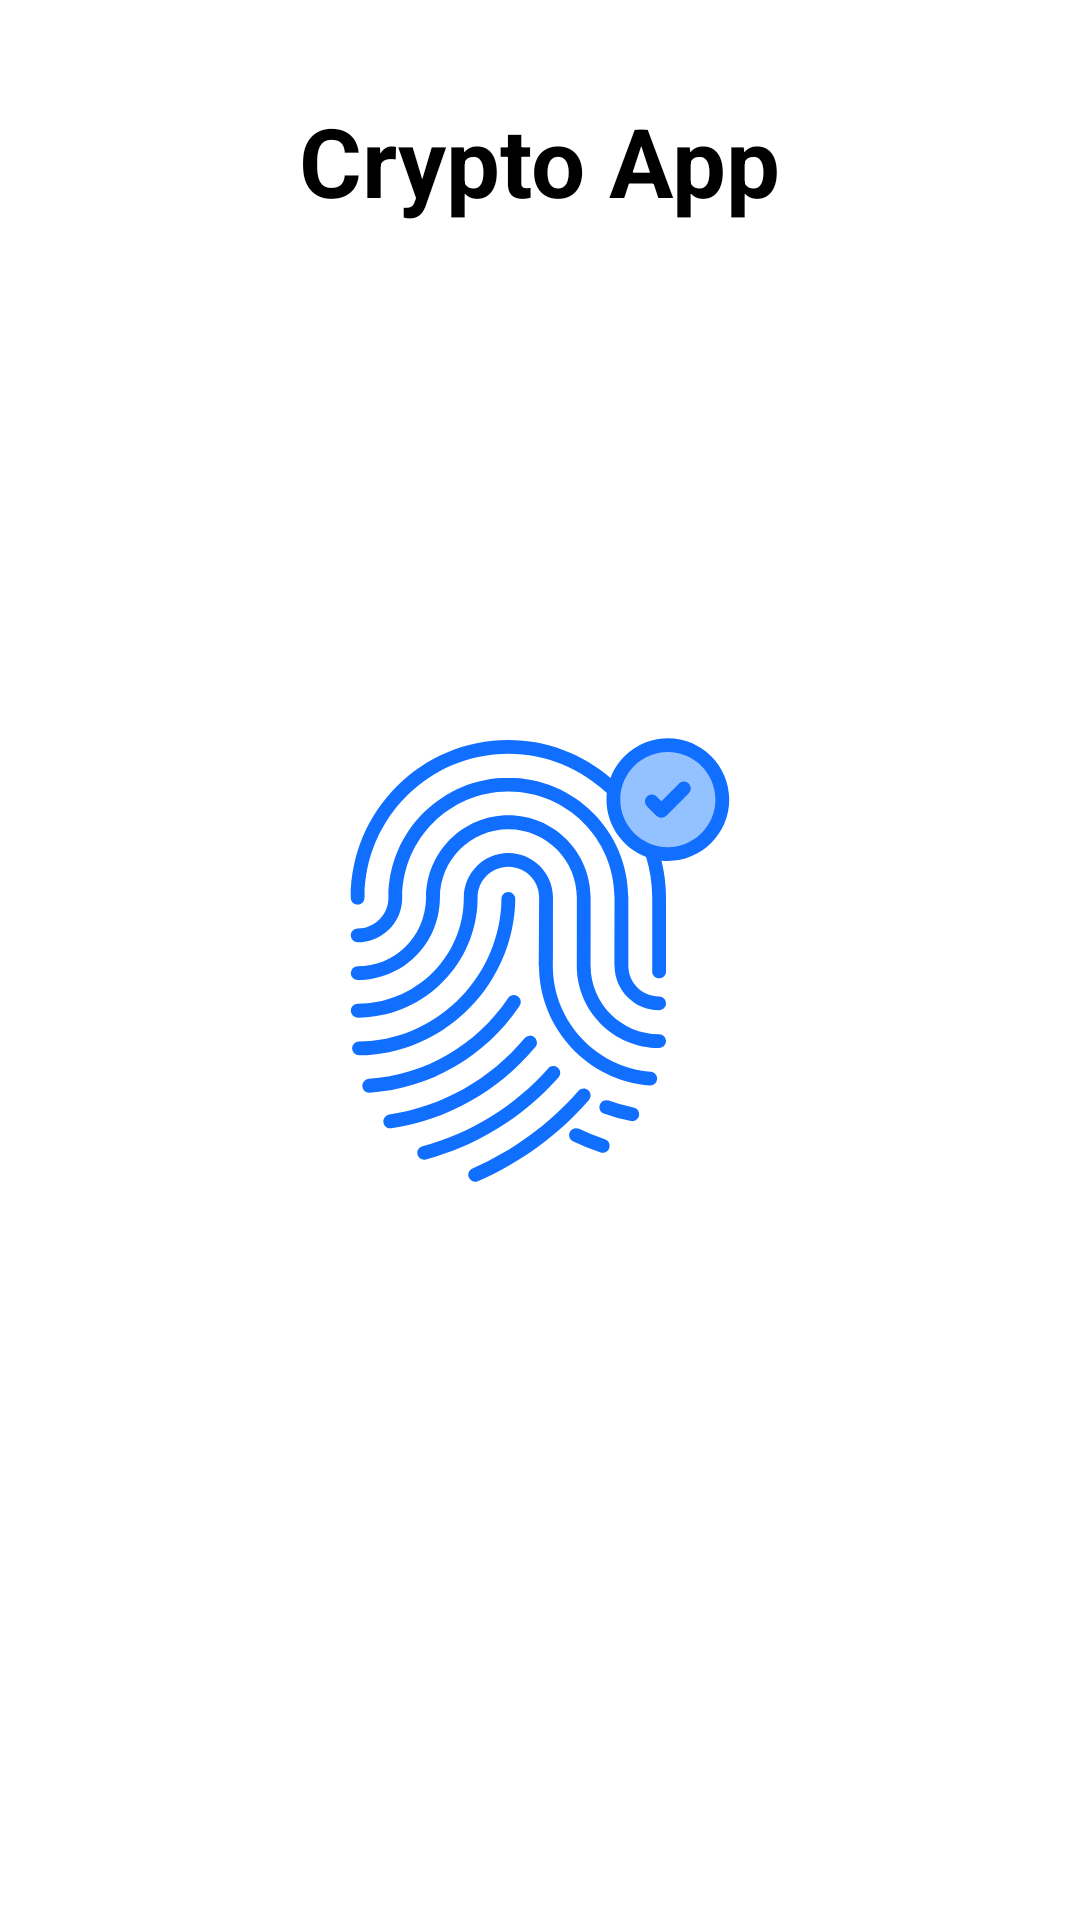

Here is an Android app screen rendered from its layout file. Give the layout XML and the strings, colors and styles it references.
<!-- AndroidManifest.xml: application theme Theme.BiometricWithCrypto -->
<!-- res/layout/activity_splash.xml -->
<?xml version="1.0" encoding="utf-8"?>
<androidx.constraintlayout.widget.ConstraintLayout xmlns:android="http://schemas.android.com/apk/res/android"
    xmlns:app="http://schemas.android.com/apk/res-auto"
    android:id="@+id/main"
    android:layout_width="match_parent"
    android:layout_height="match_parent"
    android:background="@color/white"
    android:padding="32dp">

    <androidx.appcompat.widget.AppCompatImageView
        android:id="@+id/icSplashLogo"
        android:layout_width="150dp"
        android:layout_height="150dp"
        app:layout_constraintBottom_toBottomOf="parent"
        app:layout_constraintEnd_toEndOf="parent"
        app:layout_constraintStart_toStartOf="parent"
        app:layout_constraintTop_toTopOf="parent"
        app:srcCompat="@drawable/ic_biometric" />

    <TextView
        android:layout_width="wrap_content"
        android:layout_height="wrap_content"
        android:layout_marginTop="30dp"
        android:text="@string/crypto_app"
        android:textColor="@color/black"
        android:textSize="32sp"
        android:textStyle="bold"
        app:layout_constraintEnd_toEndOf="parent"
        app:layout_constraintStart_toStartOf="parent"
        app:layout_constraintTop_toBottomOf="@+id/appCompatImageView" />

</androidx.constraintlayout.widget.ConstraintLayout>
<!-- resources referenced by this layout -->
<resources>
  <color name="black">#FF000000</color>
  <color name="white">#FFFFFFFF</color>
  <!-- drawable ic_biometric: vector/xml drawable (drawable, 4651 chars, omitted) -->
  <string name="crypto_app">Crypto App</string>
  <style name="Theme.BiometricWithCrypto" parent="Base.Theme.BiometricWithCrypto" />
  <style name="Base.Theme.BiometricWithCrypto" parent="Theme.Material3.DayNight.NoActionBar">
          
          
      </style>
</resources>
